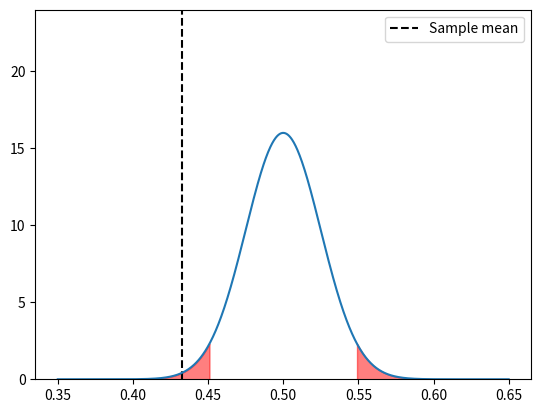

Write the Python code that produced this figure.
# we are computing and plotting the area between two z-scores.

from math import sqrt
import numpy as np
import scipy.stats as st
import matplotlib.pyplot as plt


mean = 0.5
std = sqrt((mean * (1 - mean)) / 402)

# test statistic
test_stat = (0.4328 - mean) / std
print(f"Test statistic: {test_stat:.4f}")

print(mean, std)

alpha = 0.05

# z1 = (98 - mean) / std
# z2 = (102 - mean) / std

# print(z1, z2)

# print(f"Z1: {z1}")
# print(f"Z2: {z2}")

# print(st.norm.cdf(z2) - st.norm.cdf(z1))

# print(f"Area 1: {st.norm.cdf(z1)}")
# print(f"Area 2: {st.norm.cdf(z2)}")

# plot normal curve
x = np.linspace(0.35, 0.65, 1000)
y = 1 / (std * np.sqrt(2 * np.pi)) * np.exp(-((x - mean) ** 2) / (2 * std**2))

# y limit to 1.5 * maximum y
plt.ylim(0, 1.5 * np.max(y))

# shade area under curve from z1 to z2
# plt.fill_between(x, 0, y, where=(x <= mean + z2 * std) & (x >= mean + z1 * std), color="red", alpha=0.5)

# get z score given area under curve
z = st.norm.ppf(alpha / 2)
print(z)
print(mean - z * std)

# shade area under curve before -z and after z
plt.fill_between(x, 0, y, where=(x <= mean + z * std), color="red", alpha=0.5)
plt.fill_between(x, 0, y, where=(x >= mean - z * std), color="red", alpha=0.5)

# plot vertical dotted line for sample mean
plt.axvline(x=mean + test_stat * std, linestyle="--", color="black", label="Sample mean")

plt.legend()

plt.plot(x, y)
plt.show()
